Image classification data set "cnn_images" (wizzfi1/PythonTest on GitHub). Class labels (3): blue mug, green mug, red mug.

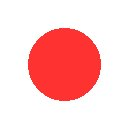
Label: red mug

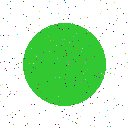
Label: green mug

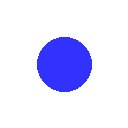
Label: blue mug

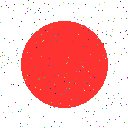
Label: red mug

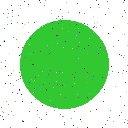
Label: green mug

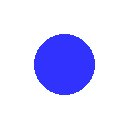
Label: blue mug
